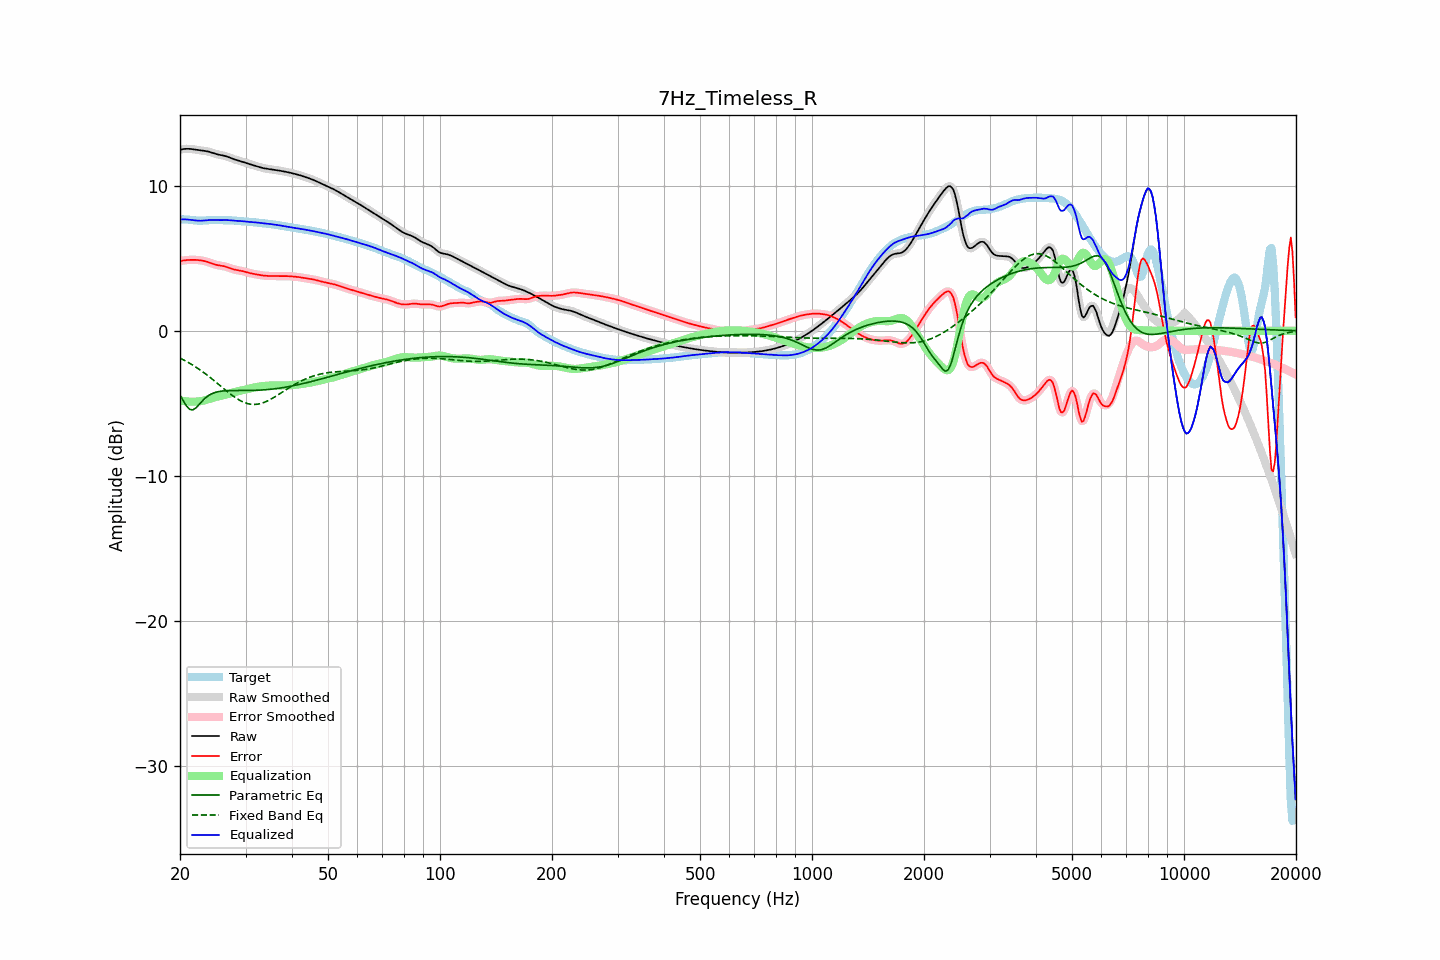

The table this chart was drawn from, first rows:
frequency, raw, error, smoothed, error_smoothed, equalization, parametric_eq, fixed_band_eq, equalized_raw, equalized_smoothed, target
20.00, 12.49, 4.80, 12.49, 4.80, -4.80, -4.44, -1.88, 7.68, 7.68, 7.69
20.20, 12.51, 4.83, 12.51, 4.82, -4.82, -4.63, -1.94, 7.69, 7.69, 7.68
20.40, 12.53, 4.85, 12.53, 4.84, -4.84, -4.82, -2.00, 7.69, 7.69, 7.68
20.61, 12.54, 4.86, 12.54, 4.86, -4.86, -5.00, -2.05, 7.69, 7.68, 7.68
20.81, 12.55, 4.87, 12.55, 4.87, -4.87, -5.18, -2.11, 7.68, 7.68, 7.68
21.02, 12.55, 4.88, 12.55, 4.88, -4.88, -5.30, -2.18, 7.67, 7.67, 7.67
21.23, 12.55, 4.89, 12.55, 4.89, -4.89, -5.42, -2.24, 7.66, 7.66, 7.66
21.44, 12.54, 4.89, 12.54, 4.89, -4.89, -5.44, -2.31, 7.64, 7.64, 7.64
21.66, 12.52, 4.89, 12.52, 4.89, -4.89, -5.46, -2.37, 7.63, 7.63, 7.63
21.87, 12.50, 4.89, 12.50, 4.89, -4.89, -5.39, -2.44, 7.61, 7.61, 7.61
22.09, 12.49, 4.89, 12.49, 4.89, -4.89, -5.31, -2.51, 7.60, 7.60, 7.60
22.31, 12.47, 4.88, 12.47, 4.88, -4.88, -5.19, -2.59, 7.59, 7.59, 7.59
22.54, 12.46, 4.87, 12.46, 4.87, -4.87, -5.07, -2.66, 7.59, 7.59, 7.59
22.76, 12.44, 4.85, 12.44, 4.85, -4.85, -4.95, -2.74, 7.59, 7.59, 7.59
22.99, 12.43, 4.83, 12.43, 4.84, -4.83, -4.82, -2.82, 7.59, 7.59, 7.59
23.22, 12.41, 4.81, 12.41, 4.81, -4.81, -4.72, -2.90, 7.60, 7.60, 7.60
23.45, 12.40, 4.79, 12.39, 4.78, -4.78, -4.61, -2.98, 7.62, 7.61, 7.61
23.69, 12.37, 4.75, 12.37, 4.75, -4.75, -4.53, -3.07, 7.63, 7.63, 7.62
23.92, 12.35, 4.72, 12.35, 4.72, -4.71, -4.45, -3.15, 7.63, 7.63, 7.63
24.16, 12.32, 4.68, 12.32, 4.68, -4.68, -4.39, -3.24, 7.64, 7.64, 7.64
24.40, 12.28, 4.64, 12.28, 4.64, -4.64, -4.33, -3.33, 7.64, 7.64, 7.64
24.65, 12.24, 4.60, 12.24, 4.60, -4.61, -4.29, -3.42, 7.64, 7.64, 7.64
24.89, 12.21, 4.57, 12.21, 4.57, -4.58, -4.25, -3.51, 7.63, 7.63, 7.64
25.14, 12.18, 4.54, 12.18, 4.54, -4.55, -4.22, -3.60, 7.63, 7.63, 7.64
25.39, 12.15, 4.51, 12.15, 4.52, -4.52, -4.20, -3.69, 7.63, 7.63, 7.64
25.65, 12.13, 4.50, 12.13, 4.50, -4.50, -4.18, -3.79, 7.63, 7.63, 7.63
25.91, 12.10, 4.48, 12.11, 4.48, -4.47, -4.16, -3.88, 7.63, 7.63, 7.63
26.16, 12.08, 4.46, 12.08, 4.46, -4.45, -4.15, -3.97, 7.64, 7.63, 7.63
26.43, 12.06, 4.43, 12.06, 4.43, -4.42, -4.14, -4.06, 7.64, 7.64, 7.62
26.69, 12.02, 4.40, 12.02, 4.40, -4.39, -4.13, -4.15, 7.63, 7.63, 7.63
26.96, 11.99, 4.36, 11.99, 4.36, -4.36, -4.13, -4.24, 7.63, 7.63, 7.62
27.23, 11.94, 4.32, 11.94, 4.32, -4.32, -4.12, -4.33, 7.62, 7.62, 7.62
27.50, 11.90, 4.28, 11.90, 4.28, -4.29, -4.12, -4.42, 7.61, 7.61, 7.62
27.77, 11.86, 4.25, 11.86, 4.25, -4.26, -4.12, -4.50, 7.60, 7.60, 7.61
28.05, 11.82, 4.22, 11.82, 4.22, -4.23, -4.12, -4.58, 7.59, 7.59, 7.60
28.33, 11.78, 4.19, 11.78, 4.19, -4.20, -4.12, -4.65, 7.58, 7.58, 7.59
28.62, 11.75, 4.17, 11.75, 4.17, -4.17, -4.12, -4.72, 7.58, 7.58, 7.58
28.90, 11.72, 4.16, 11.72, 4.16, -4.15, -4.12, -4.79, 7.57, 7.57, 7.57
29.19, 11.69, 4.13, 11.69, 4.13, -4.13, -4.12, -4.85, 7.57, 7.56, 7.56
29.48, 11.66, 4.11, 11.66, 4.11, -4.10, -4.12, -4.90, 7.56, 7.56, 7.55
29.78, 11.62, 4.08, 11.62, 4.08, -4.08, -4.12, -4.95, 7.54, 7.54, 7.54
30.08, 11.58, 4.05, 11.58, 4.05, -4.05, -4.12, -4.99, 7.53, 7.53, 7.53
30.38, 11.54, 4.02, 11.54, 4.02, -4.02, -4.12, -5.02, 7.52, 7.52, 7.52
30.68, 11.50, 3.99, 11.50, 3.99, -3.99, -4.12, -5.05, 7.51, 7.51, 7.52
30.99, 11.47, 3.96, 11.47, 3.96, -3.97, -4.12, -5.07, 7.50, 7.50, 7.51
31.30, 11.44, 3.94, 11.44, 3.94, -3.94, -4.11, -5.08, 7.50, 7.50, 7.50
31.61, 11.41, 3.92, 11.41, 3.92, -3.92, -4.11, -5.08, 7.49, 7.49, 7.49
31.93, 11.37, 3.90, 11.37, 3.90, -3.90, -4.11, -5.08, 7.48, 7.48, 7.47
32.24, 11.34, 3.88, 11.34, 3.88, -3.88, -4.10, -5.07, 7.46, 7.46, 7.46
32.57, 11.30, 3.86, 11.30, 3.86, -3.86, -4.10, -5.05, 7.45, 7.45, 7.45
32.89, 11.27, 3.84, 11.27, 3.84, -3.84, -4.09, -5.02, 7.43, 7.43, 7.43
33.22, 11.24, 3.82, 11.24, 3.82, -3.82, -4.09, -4.99, 7.42, 7.42, 7.42
33.55, 11.21, 3.81, 11.21, 3.81, -3.81, -4.08, -4.95, 7.40, 7.40, 7.41
33.89, 11.19, 3.80, 11.19, 3.80, -3.80, -4.07, -4.91, 7.39, 7.39, 7.40
34.23, 11.17, 3.79, 11.17, 3.79, -3.79, -4.06, -4.86, 7.39, 7.39, 7.39
34.57, 11.16, 3.78, 11.16, 3.78, -3.78, -4.05, -4.81, 7.38, 7.38, 7.38
34.92, 11.14, 3.78, 11.14, 3.78, -3.78, -4.04, -4.75, 7.37, 7.36, 7.36
35.27, 11.13, 3.78, 11.13, 3.78, -3.78, -4.03, -4.69, 7.35, 7.35, 7.35
35.62, 11.11, 3.77, 11.11, 3.77, -3.77, -4.02, -4.63, 7.34, 7.34, 7.34
35.97, 11.09, 3.77, 11.10, 3.77, -3.77, -4.00, -4.56, 7.32, 7.32, 7.32
... 635 more rows
